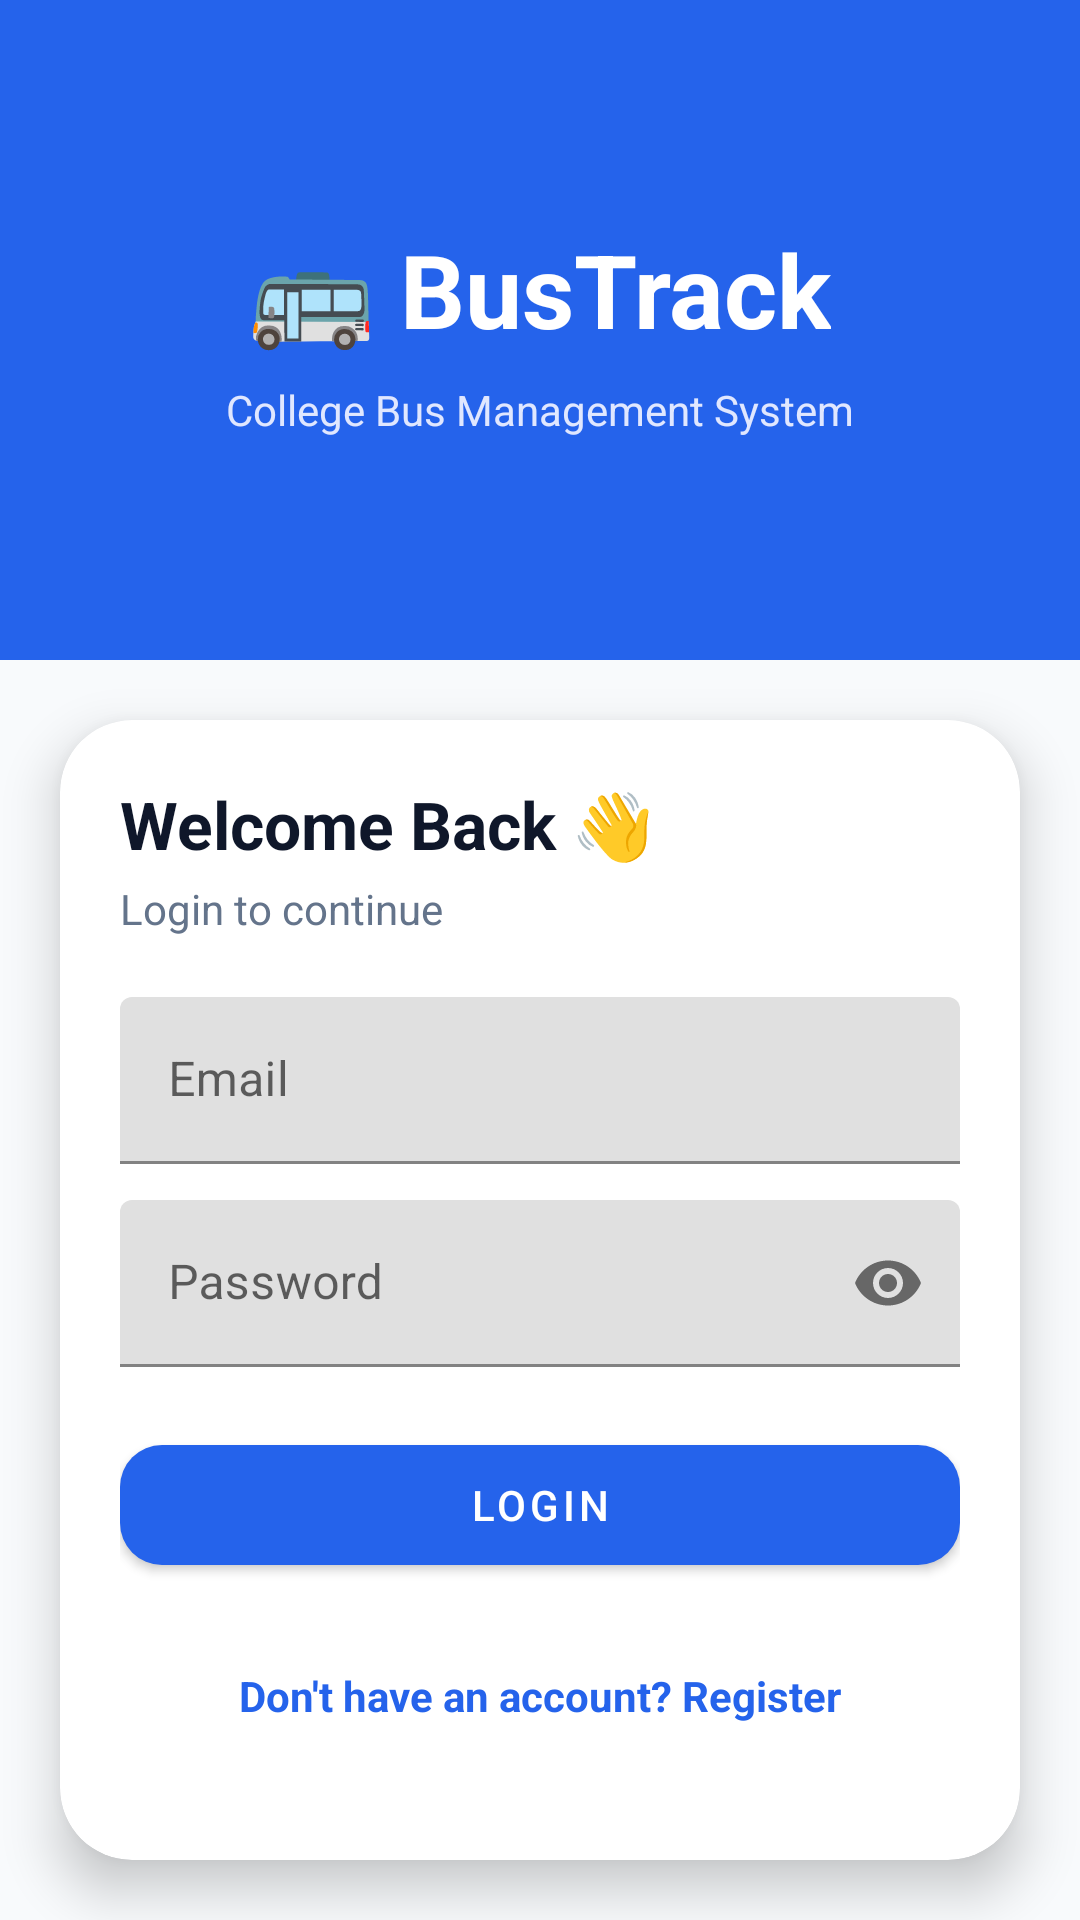

This screen was rendered from an Android layout file. Write that file and the resources it references.
<!-- AndroidManifest.xml: application theme Theme.MaterialComponents.DayNight.NoActionBar -->
<!-- res/layout/activity_login.xml -->
<?xml version="1.0" encoding="utf-8"?>
<androidx.constraintlayout.widget.ConstraintLayout
    xmlns:android="http://schemas.android.com/apk/res/android"
    xmlns:app="http://schemas.android.com/apk/res-auto"
    xmlns:tools="http://schemas.android.com/tools"
    android:layout_width="match_parent"
    android:layout_height="match_parent"
    android:background="@color/background"
    tools:context=".LoginActivity">

    
    <com.google.android.material.card.MaterialCardView
        android:id="@+id/headerCard"
        android:layout_width="0dp"
        android:layout_height="220dp"
        app:cardBackgroundColor="@color/primary"
        app:cardCornerRadius="0dp"
        app:cardElevation="0dp"
        app:layout_constraintTop_toTopOf="parent"
        app:layout_constraintStart_toStartOf="parent"
        app:layout_constraintEnd_toEndOf="parent">

        <LinearLayout
            android:layout_width="match_parent"
            android:layout_height="match_parent"
            android:gravity="center"
            android:orientation="vertical">

            <TextView
                android:layout_width="wrap_content"
                android:layout_height="wrap_content"
                android:text="🚌 BusTrack"
                android:textSize="34sp"
                android:textStyle="bold"
                android:textColor="@color/white"/>

            <TextView
                android:layout_width="wrap_content"
                android:layout_height="wrap_content"
                android:layout_marginTop="8dp"
                android:text="College Bus Management System"
                android:textSize="14sp"
                android:textColor="#E0E7FF"/>
        </LinearLayout>

    </com.google.android.material.card.MaterialCardView>

    
    <androidx.core.widget.NestedScrollView
        android:layout_width="0dp"
        android:layout_height="0dp"
        android:fillViewport="true"
        app:layout_constraintTop_toBottomOf="@id/headerCard"
        app:layout_constraintBottom_toBottomOf="parent"
        app:layout_constraintStart_toStartOf="parent"
        app:layout_constraintEnd_toEndOf="parent">

        <com.google.android.material.card.MaterialCardView
            android:id="@+id/loginCard"
            android:layout_width="match_parent"
            android:layout_height="wrap_content"
            android:layout_margin="20dp"
            app:cardCornerRadius="24dp"
            app:cardElevation="10dp"
            app:cardBackgroundColor="@color/card_bg">

            <LinearLayout
                android:layout_width="match_parent"
                android:layout_height="wrap_content"
                android:orientation="vertical"
                android:padding="20dp">

                <LinearLayout
                    android:id="@+id/loginFieldsContainer"
                    android:layout_width="match_parent"
                    android:layout_height="wrap_content"
                    android:orientation="vertical">

                    <TextView
                        android:layout_width="wrap_content"
                        android:layout_height="wrap_content"
                        android:text="Welcome Back 👋"
                        android:textColor="@color/text_primary"
                        android:textSize="22sp"
                        android:textStyle="bold" />

                    <TextView
                        android:layout_width="wrap_content"
                        android:layout_height="wrap_content"
                        android:layout_marginTop="4dp"
                        android:text="Login to continue"
                        android:textColor="@color/text_secondary"
                        android:textSize="14sp" />

                    <com.google.android.material.textfield.TextInputLayout
                        android:layout_width="match_parent"
                        android:layout_height="wrap_content"
                        android:layout_marginTop="20dp"
                        android:hint="Email">
                        <com.google.android.material.textfield.TextInputEditText
                            android:id="@+id/etUsernameOrEmail"
                            android:layout_width="match_parent"
                            android:layout_height="wrap_content"
                            android:inputType="textEmailAddress" />
                    </com.google.android.material.textfield.TextInputLayout>

                    <com.google.android.material.textfield.TextInputLayout
                        android:layout_width="match_parent"
                        android:layout_height="wrap_content"
                        android:layout_marginTop="12dp"
                        android:hint="Password"
                        app:passwordToggleEnabled="true">
                        <com.google.android.material.textfield.TextInputEditText
                            android:id="@+id/etPassword"
                            android:layout_width="match_parent"
                            android:layout_height="wrap_content"
                            android:inputType="textPassword" />
                    </com.google.android.material.textfield.TextInputLayout>

                    <com.google.android.material.button.MaterialButton
                        android:id="@+id/btnLogin"
                        android:layout_width="match_parent"
                        android:layout_height="52dp"
                        android:layout_marginTop="20dp"
                        android:text="Login"
                        android:textColor="@color/white"
                        app:backgroundTint="@color/primary"
                        app:cornerRadius="14dp" />

                    
                    <TextView
                        android:id="@+id/tvRegisterLink"
                        android:layout_width="wrap_content"
                        android:layout_height="wrap_content"
                        android:layout_gravity="center"
                        android:layout_marginTop="16dp"
                        android:padding="12dp"
                        android:text="Don't have an account? Register"
                        android:textColor="@color/primary"
                        android:textStyle="bold" />
                </LinearLayout>

                <LinearLayout
                    android:id="@+id/changePasswordContainer"
                    android:layout_width="match_parent"
                    android:layout_height="wrap_content"
                    android:layout_marginTop="20dp"
                    android:orientation="vertical"
                    android:visibility="gone">

                    <TextView
                        android:layout_width="wrap_content"
                        android:layout_height="wrap_content"
                        android:text="Security Update Required"
                        android:textColor="@color/error"
                        android:textSize="16sp"
                        android:textStyle="bold" />

                    <com.google.android.material.textfield.TextInputLayout
                        android:layout_width="match_parent"
                        android:layout_height="wrap_content"
                        android:layout_marginTop="12dp"
                        android:hint="New Password">
                        <com.google.android.material.textfield.TextInputEditText
                            android:id="@+id/etNewPassword"
                            android:layout_width="match_parent"
                            android:layout_height="wrap_content"
                            android:inputType="textPassword" />
                    </com.google.android.material.textfield.TextInputLayout>

                    <com.google.android.material.textfield.TextInputLayout
                        android:layout_width="match_parent"
                        android:layout_height="wrap_content"
                        android:layout_marginTop="10dp"
                        android:hint="Confirm Password">
                        <com.google.android.material.textfield.TextInputEditText
                            android:id="@+id/etConfirmPassword"
                            android:layout_width="match_parent"
                            android:layout_height="wrap_content"
                            android:inputType="textPassword" />
                    </com.google.android.material.textfield.TextInputLayout>

                    <com.google.android.material.button.MaterialButton
                        android:id="@+id/btnSubmitNewPassword"
                        android:layout_width="match_parent"
                        android:layout_height="52dp"
                        android:layout_marginTop="16dp"
                        android:text="Update Password"
                        android:textColor="@color/white"
                        app:backgroundTint="@color/accent"
                        app:cornerRadius="14dp" />
                </LinearLayout>

            </LinearLayout>

        </com.google.android.material.card.MaterialCardView>
    </androidx.core.widget.NestedScrollView>

    <ProgressBar
        android:id="@+id/progressBar"
        android:layout_width="wrap_content"
        android:layout_height="wrap_content"
        android:visibility="gone"
        app:layout_constraintTop_toTopOf="parent"
        app:layout_constraintBottom_toBottomOf="parent"
        app:layout_constraintStart_toStartOf="parent"
        app:layout_constraintEnd_toEndOf="parent"/>

</androidx.constraintlayout.widget.ConstraintLayout>
<!-- resources referenced by this layout -->
<resources>
  <color name="accent">#2563EB</color>
  <color name="background">#F8FAFC</color>
  <color name="card_bg">#FFFFFF</color>
  <color name="error">#EF4444</color>
  <color name="primary">#2563EB</color>
  <color name="text_primary">#0F172A</color>
  <color name="text_secondary">#64748B</color>
  <color name="white">#FFFFFF</color>
</resources>
